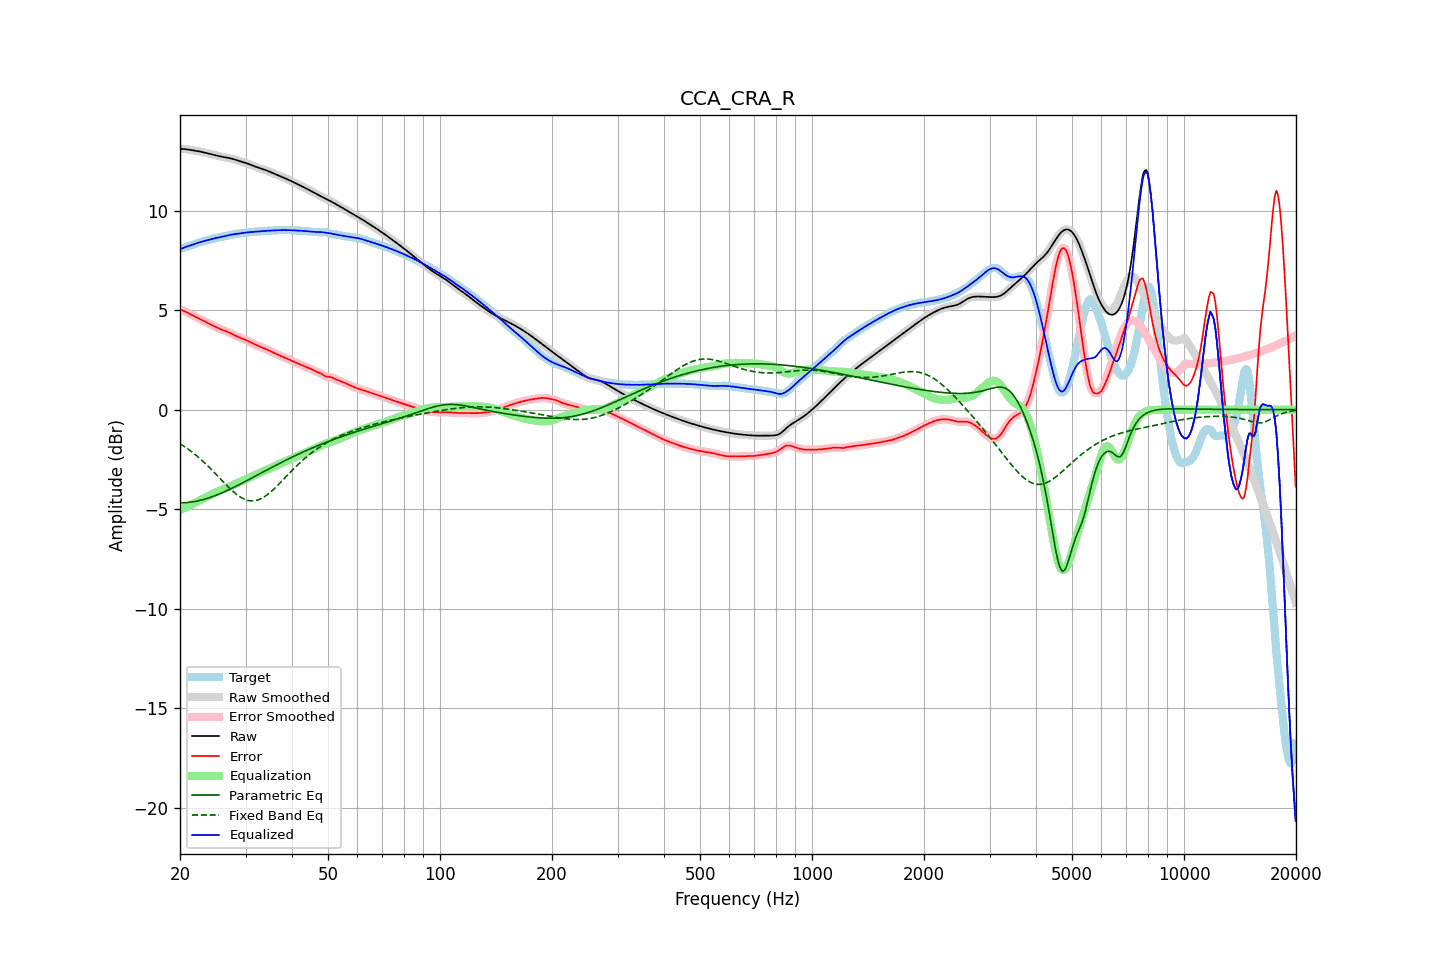

The data file committed next to this chart (first rows):
frequency, raw, error, smoothed, error_smoothed, equalization, parametric_eq, fixed_band_eq, equalized_raw, equalized_smoothed, target
20.00, 13.11, 5.03, 13.11, 5.03, -5.04, -4.68, -1.71, 8.06, 8.06, 8.07
20.20, 13.10, 5.00, 13.10, 5.00, -5.01, -4.68, -1.76, 8.10, 8.10, 8.10
20.40, 13.10, 4.97, 13.10, 4.97, -4.97, -4.68, -1.81, 8.13, 8.13, 8.12
20.61, 13.09, 4.94, 13.09, 4.94, -4.93, -4.67, -1.87, 8.16, 8.16, 8.15
20.81, 13.08, 4.90, 13.08, 4.90, -4.89, -4.67, -1.92, 8.19, 8.19, 8.18
21.02, 13.07, 4.86, 13.07, 4.86, -4.86, -4.66, -1.98, 8.21, 8.21, 8.21
21.23, 13.05, 4.82, 13.05, 4.82, -4.82, -4.65, -2.04, 8.24, 8.24, 8.24
21.44, 13.04, 4.77, 13.04, 4.77, -4.78, -4.64, -2.10, 8.26, 8.26, 8.27
21.66, 13.03, 4.73, 13.03, 4.73, -4.74, -4.63, -2.16, 8.29, 8.29, 8.30
21.87, 13.02, 4.69, 13.02, 4.69, -4.69, -4.61, -2.23, 8.32, 8.32, 8.32
22.09, 13.00, 4.65, 13.00, 4.65, -4.65, -4.60, -2.29, 8.35, 8.35, 8.35
22.31, 12.99, 4.61, 12.99, 4.61, -4.61, -4.58, -2.36, 8.38, 8.38, 8.38
22.54, 12.98, 4.57, 12.98, 4.57, -4.57, -4.57, -2.43, 8.40, 8.40, 8.40
22.76, 12.96, 4.53, 12.96, 4.53, -4.53, -4.55, -2.50, 8.43, 8.43, 8.43
22.99, 12.94, 4.49, 12.94, 4.49, -4.49, -4.53, -2.57, 8.45, 8.45, 8.45
23.22, 12.92, 4.45, 12.92, 4.45, -4.45, -4.50, -2.65, 8.47, 8.47, 8.47
23.45, 12.90, 4.41, 12.90, 4.41, -4.41, -4.48, -2.72, 8.49, 8.49, 8.49
23.69, 12.88, 4.37, 12.88, 4.37, -4.37, -4.45, -2.80, 8.51, 8.52, 8.52
23.92, 12.86, 4.33, 12.86, 4.33, -4.33, -4.43, -2.88, 8.54, 8.54, 8.54
24.16, 12.84, 4.28, 12.84, 4.28, -4.28, -4.40, -2.96, 8.56, 8.56, 8.56
24.40, 12.82, 4.24, 12.82, 4.24, -4.24, -4.37, -3.04, 8.58, 8.58, 8.58
24.65, 12.80, 4.21, 12.80, 4.20, -4.20, -4.34, -3.13, 8.60, 8.60, 8.60
24.89, 12.78, 4.17, 12.78, 4.17, -4.17, -4.31, -3.21, 8.62, 8.62, 8.62
25.14, 12.76, 4.13, 12.76, 4.13, -4.13, -4.28, -3.29, 8.63, 8.63, 8.64
25.39, 12.74, 4.09, 12.74, 4.09, -4.09, -4.25, -3.38, 8.65, 8.65, 8.65
25.65, 12.73, 4.05, 12.73, 4.05, -4.06, -4.22, -3.46, 8.67, 8.67, 8.67
25.91, 12.71, 4.02, 12.71, 4.02, -4.02, -4.18, -3.55, 8.69, 8.69, 8.69
26.16, 12.69, 3.99, 12.69, 3.99, -3.99, -4.15, -3.63, 8.70, 8.70, 8.70
26.43, 12.68, 3.96, 12.68, 3.96, -3.96, -4.11, -3.72, 8.72, 8.72, 8.72
26.69, 12.67, 3.93, 12.67, 3.93, -3.93, -4.07, -3.80, 8.74, 8.74, 8.74
26.96, 12.65, 3.90, 12.65, 3.90, -3.89, -4.04, -3.88, 8.76, 8.76, 8.75
27.23, 12.64, 3.87, 12.64, 3.86, -3.86, -4.00, -3.96, 8.78, 8.78, 8.77
27.50, 12.62, 3.83, 12.62, 3.83, -3.82, -3.96, -4.03, 8.79, 8.79, 8.79
27.77, 12.59, 3.79, 12.59, 3.79, -3.78, -3.92, -4.11, 8.81, 8.81, 8.81
28.05, 12.57, 3.75, 12.57, 3.74, -3.75, -3.88, -4.18, 8.82, 8.82, 8.82
28.33, 12.54, 3.70, 12.54, 3.70, -3.71, -3.84, -4.24, 8.83, 8.83, 8.83
28.62, 12.51, 3.66, 12.51, 3.66, -3.67, -3.80, -4.30, 8.84, 8.84, 8.85
28.90, 12.49, 3.63, 12.49, 3.63, -3.63, -3.76, -4.36, 8.85, 8.85, 8.86
29.19, 12.46, 3.60, 12.46, 3.60, -3.60, -3.72, -4.41, 8.86, 8.86, 8.87
29.48, 12.44, 3.56, 12.44, 3.56, -3.56, -3.67, -4.46, 8.88, 8.88, 8.88
29.78, 12.42, 3.53, 12.42, 3.53, -3.53, -3.63, -4.50, 8.89, 8.89, 8.88
30.08, 12.39, 3.50, 12.39, 3.50, -3.50, -3.59, -4.53, 8.90, 8.90, 8.89
30.38, 12.37, 3.47, 12.37, 3.47, -3.46, -3.55, -4.55, 8.91, 8.91, 8.90
30.68, 12.34, 3.43, 12.34, 3.43, -3.42, -3.51, -4.57, 8.92, 8.91, 8.91
30.99, 12.30, 3.39, 12.31, 3.39, -3.38, -3.46, -4.58, 8.92, 8.92, 8.92
31.30, 12.27, 3.34, 12.27, 3.34, -3.35, -3.42, -4.58, 8.93, 8.93, 8.93
31.61, 12.24, 3.30, 12.24, 3.30, -3.31, -3.38, -4.58, 8.93, 8.93, 8.94
31.93, 12.21, 3.26, 12.21, 3.26, -3.27, -3.33, -4.57, 8.94, 8.94, 8.94
32.24, 12.18, 3.23, 12.18, 3.23, -3.23, -3.29, -4.55, 8.95, 8.95, 8.95
32.57, 12.15, 3.19, 12.15, 3.19, -3.20, -3.25, -4.52, 8.96, 8.96, 8.96
32.89, 12.13, 3.16, 12.12, 3.16, -3.16, -3.20, -4.49, 8.96, 8.96, 8.96
33.22, 12.10, 3.13, 12.10, 3.13, -3.13, -3.16, -4.44, 8.97, 8.97, 8.97
33.55, 12.07, 3.10, 12.07, 3.10, -3.09, -3.12, -4.40, 8.98, 8.98, 8.98
33.89, 12.04, 3.06, 12.04, 3.06, -3.06, -3.07, -4.35, 8.98, 8.98, 8.98
34.23, 12.01, 3.03, 12.01, 3.03, -3.02, -3.03, -4.29, 8.99, 8.99, 8.99
34.57, 11.98, 2.99, 11.98, 2.99, -2.99, -2.99, -4.23, 8.99, 8.99, 8.99
34.92, 11.95, 2.95, 11.95, 2.95, -2.95, -2.95, -4.16, 9.00, 9.00, 9.00
35.27, 11.91, 2.91, 11.91, 2.91, -2.91, -2.90, -4.09, 9.00, 9.00, 9.00
35.62, 11.88, 2.87, 11.88, 2.87, -2.88, -2.86, -4.02, 9.00, 9.00, 9.01
35.97, 11.85, 2.83, 11.85, 2.84, -2.84, -2.82, -3.94, 9.01, 9.01, 9.01
... 635 more rows
